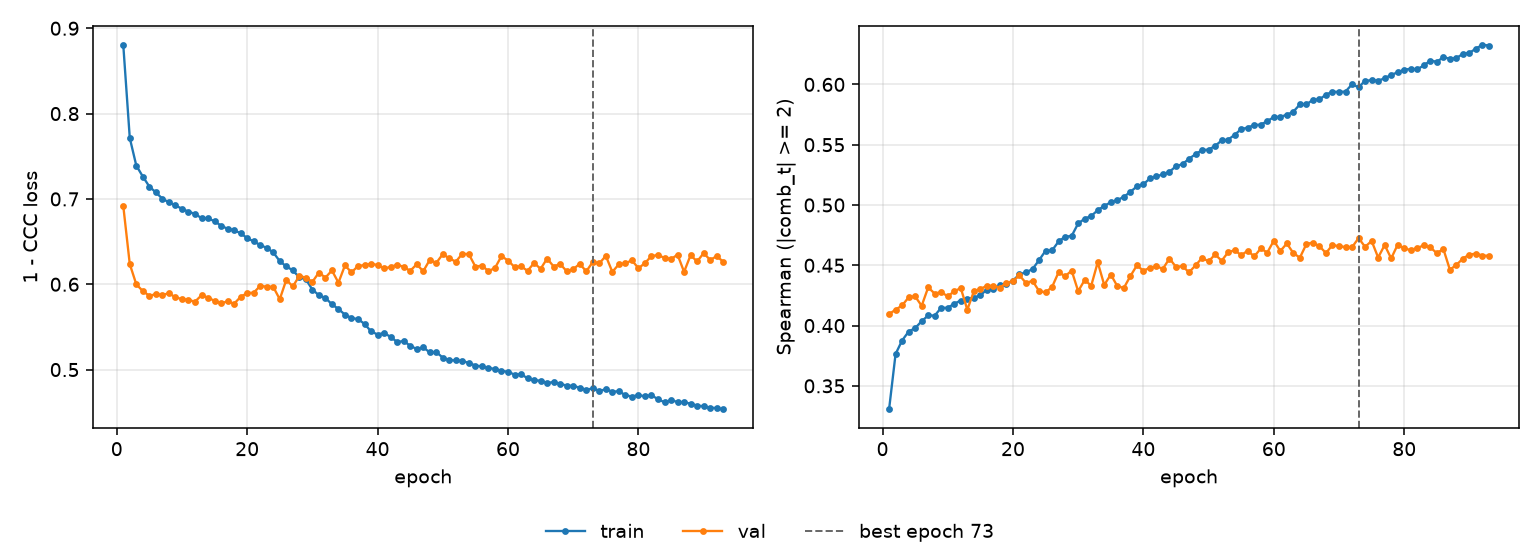

Data behind this chart, as committed beside it:
epoch, tr_loss, vl_loss, tr_sp, vl_sp, is_best
1, 0.8807, 0.6919, 0.3304, 0.4096, False
2, 0.7714, 0.6236, 0.3764, 0.4131, False
3, 0.7391, 0.5999, 0.3876, 0.4167, False
4, 0.7262, 0.592, 0.395, 0.4233, False
5, 0.7145, 0.5865, 0.3979, 0.4242, False
6, 0.7076, 0.5884, 0.4036, 0.4164, False
7, 0.7003, 0.5874, 0.4084, 0.4316, False
8, 0.696, 0.5895, 0.4083, 0.4265, False
9, 0.6923, 0.5847, 0.4147, 0.4278, False
10, 0.6886, 0.5826, 0.4147, 0.4242, False
11, 0.685, 0.5817, 0.4181, 0.4285, False
12, 0.6825, 0.5796, 0.4208, 0.431, False
13, 0.6775, 0.5871, 0.422, 0.4131, False
14, 0.6771, 0.5844, 0.4232, 0.4283, False
15, 0.6739, 0.5805, 0.4251, 0.4305, False
16, 0.6686, 0.5777, 0.4298, 0.4329, False
17, 0.665, 0.5799, 0.4307, 0.4331, False
18, 0.6633, 0.5772, 0.4333, 0.4314, False
19, 0.6598, 0.5852, 0.4341, 0.4355, False
20, 0.6541, 0.5897, 0.4374, 0.4368, False
21, 0.6501, 0.5901, 0.4424, 0.4416, False
22, 0.646, 0.598, 0.4442, 0.4353, False
23, 0.6426, 0.5972, 0.4468, 0.4371, False
24, 0.6374, 0.5969, 0.4542, 0.4286, False
25, 0.6271, 0.5824, 0.462, 0.4275, False
26, 0.6209, 0.6052, 0.4623, 0.432, False
27, 0.6163, 0.5974, 0.4697, 0.4442, False
28, 0.6081, 0.6097, 0.4737, 0.4409, False
29, 0.6058, 0.6078, 0.4743, 0.4456, False
30, 0.5938, 0.6028, 0.4847, 0.4285, False
31, 0.5872, 0.6137, 0.4886, 0.4378, False
32, 0.5839, 0.6078, 0.4909, 0.433, False
33, 0.5766, 0.6161, 0.4957, 0.4525, False
34, 0.571, 0.6018, 0.4993, 0.4336, False
35, 0.5643, 0.6221, 0.5022, 0.4423, False
36, 0.5605, 0.6139, 0.5041, 0.4327, False
37, 0.5591, 0.6214, 0.5067, 0.4311, False
38, 0.5536, 0.6225, 0.5109, 0.441, False
39, 0.5448, 0.624, 0.5154, 0.4499, False
40, 0.5411, 0.6225, 0.5172, 0.4455, False
41, 0.5429, 0.6185, 0.522, 0.448, False
42, 0.5383, 0.6203, 0.5237, 0.449, False
43, 0.5323, 0.6229, 0.5254, 0.4472, False
44, 0.5335, 0.6205, 0.5275, 0.4555, False
45, 0.5279, 0.6157, 0.5321, 0.4487, False
46, 0.5241, 0.6234, 0.5339, 0.4493, False
47, 0.526, 0.6153, 0.5383, 0.4441, False
48, 0.5202, 0.6285, 0.5422, 0.4499, False
49, 0.5204, 0.625, 0.5455, 0.4561, False
50, 0.5141, 0.6353, 0.5459, 0.4532, False
51, 0.5112, 0.6304, 0.549, 0.459, False
52, 0.5107, 0.6264, 0.5535, 0.4538, False
53, 0.51, 0.6358, 0.5541, 0.4608, False
54, 0.5079, 0.6352, 0.5582, 0.4625, False
55, 0.5047, 0.6207, 0.5629, 0.4584, False
56, 0.5037, 0.6218, 0.5642, 0.462, False
57, 0.5018, 0.6154, 0.5663, 0.4573, False
58, 0.5008, 0.619, 0.5666, 0.4639, False
59, 0.4986, 0.633, 0.5696, 0.4605, False
60, 0.4974, 0.6278, 0.5729, 0.4704, False
... 33 more rows
